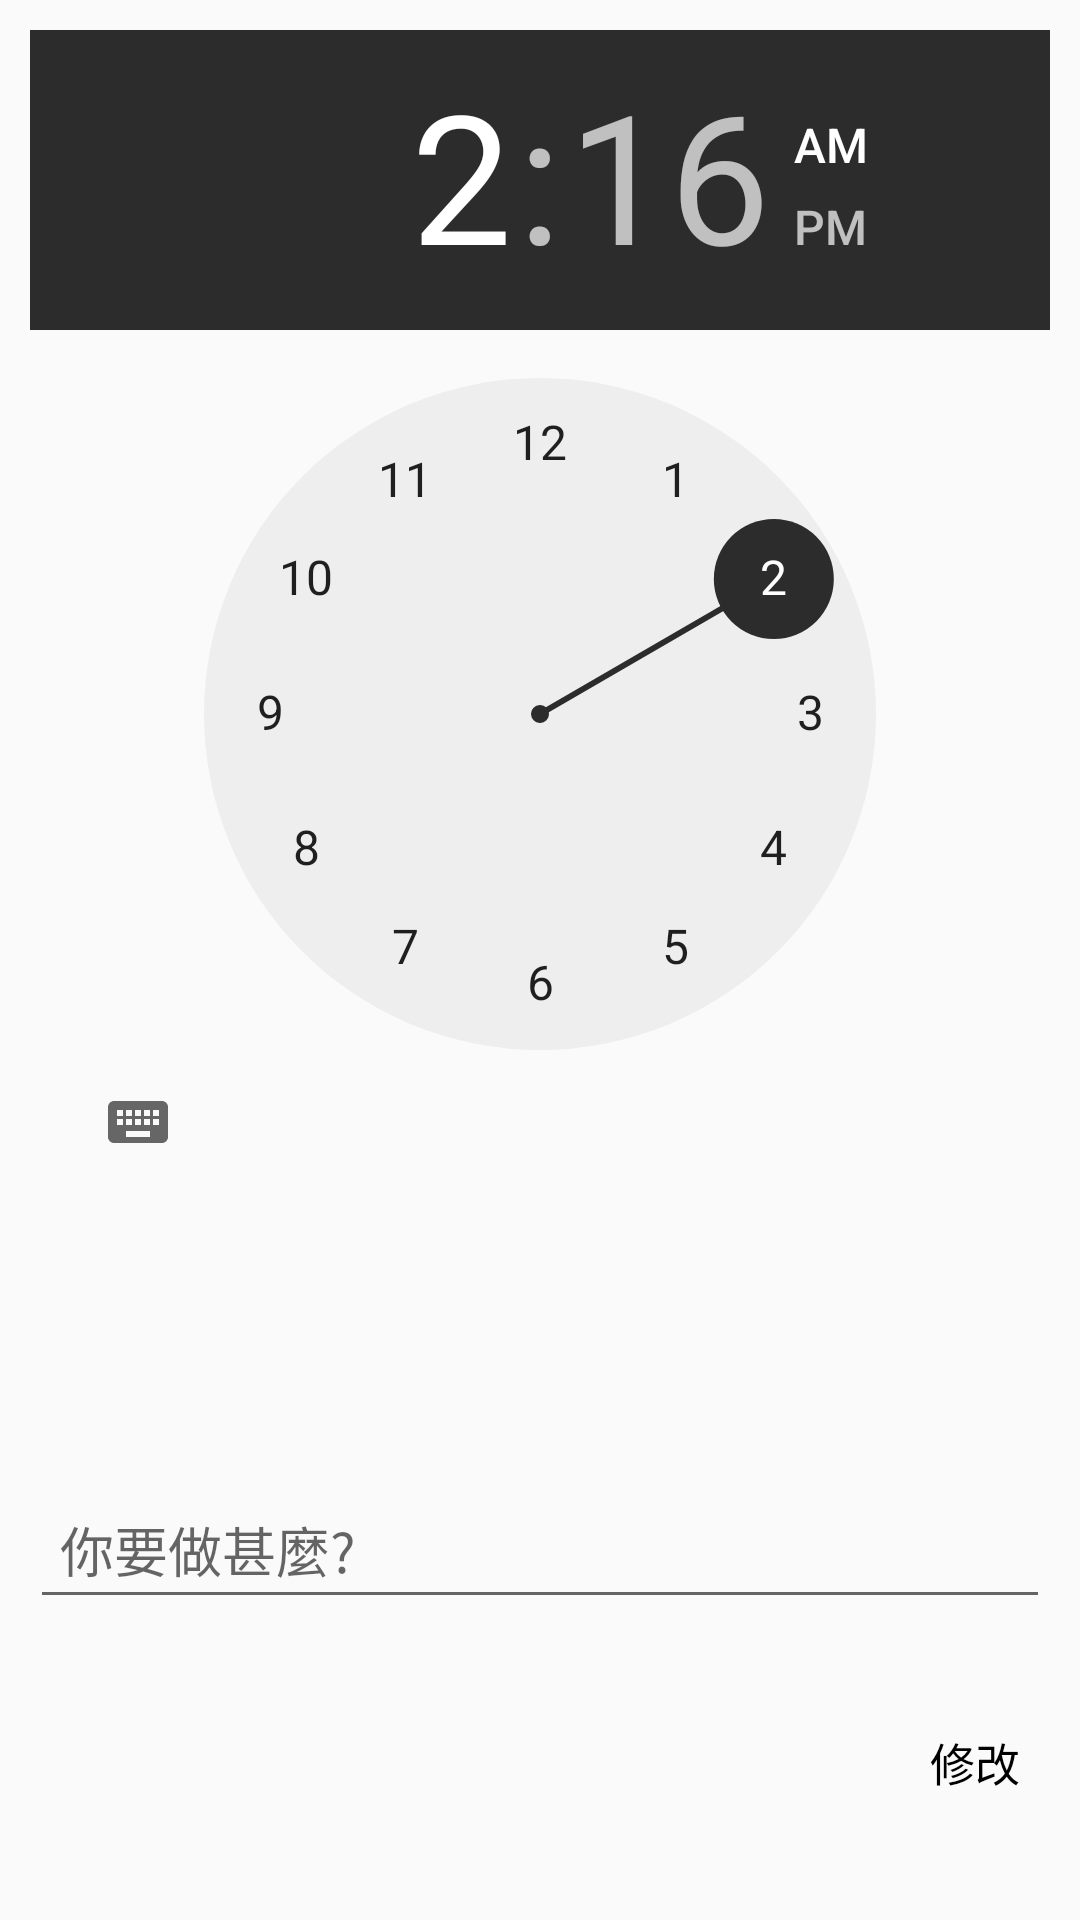

Produce the Android XML layout that renders to this screen, including the resource entries it uses.
<!-- AndroidManifest.xml: application theme AppTheme -->
<!-- res/layout/edit_content_dialog_layout.xml -->
<?xml version="1.0" encoding="utf-8"?>
<layout xmlns:android="http://schemas.android.com/apk/res/android">

    <androidx.constraintlayout.widget.ConstraintLayout
        android:layout_width="match_parent"
        android:layout_height="wrap_content"
        android:padding="10dp"
        xmlns:app="http://schemas.android.com/apk/res-auto">


        <TimePicker
            android:id="@+id/edit_content_time_picker"
            app:layout_constraintTop_toTopOf="parent"
            android:layout_width="match_parent"
            android:layout_height="wrap_content"/>

        <EditText
            android:id="@+id/edit_content_edit"
            android:layout_marginTop="5dp"
            android:hint="@string/enter_event"
            app:layout_constraintTop_toBottomOf="@id/edit_content_time_picker"
            app:layout_constraintBottom_toBottomOf="parent"
            android:padding="10dp"
            android:layout_width="match_parent"
            android:layout_height="wrap_content"/>

        <TextView
            app:layout_constraintBottom_toBottomOf="parent"
            app:layout_constraintTop_toBottomOf="@+id/edit_content_edit"
            app:layout_constraintRight_toRightOf="parent"
            android:padding="10dp"
            android:layout_marginTop="5dp"
            android:id="@+id/edit_content_btn_confirm"
            android:text="@string/modify"
            android:textSize="@dimen/btn_confirm_size"
            android:textColor="@color/black"
            android:layout_width="wrap_content"
            android:layout_height="wrap_content"/>


    </androidx.constraintlayout.widget.ConstraintLayout>

</layout>
<!-- resources referenced by this layout -->
<resources>
  <color name="black">#000000</color>
  <dimen name="btn_confirm_size">15sp</dimen>
  <string name="enter_event">  你要做甚麼?</string>
  <string name="modify">修改</string>
  <style name="AppTheme" parent="Theme.AppCompat.Light.NoActionBar">
          
          <item name="colorPrimary">@color/black</item>
          <item name="colorPrimaryDark">@color/black</item>
          <item name="colorAccent">@color/black_lite</item>
      </style>
  <color name="black_lite">#2C2C2C</color>
</resources>
